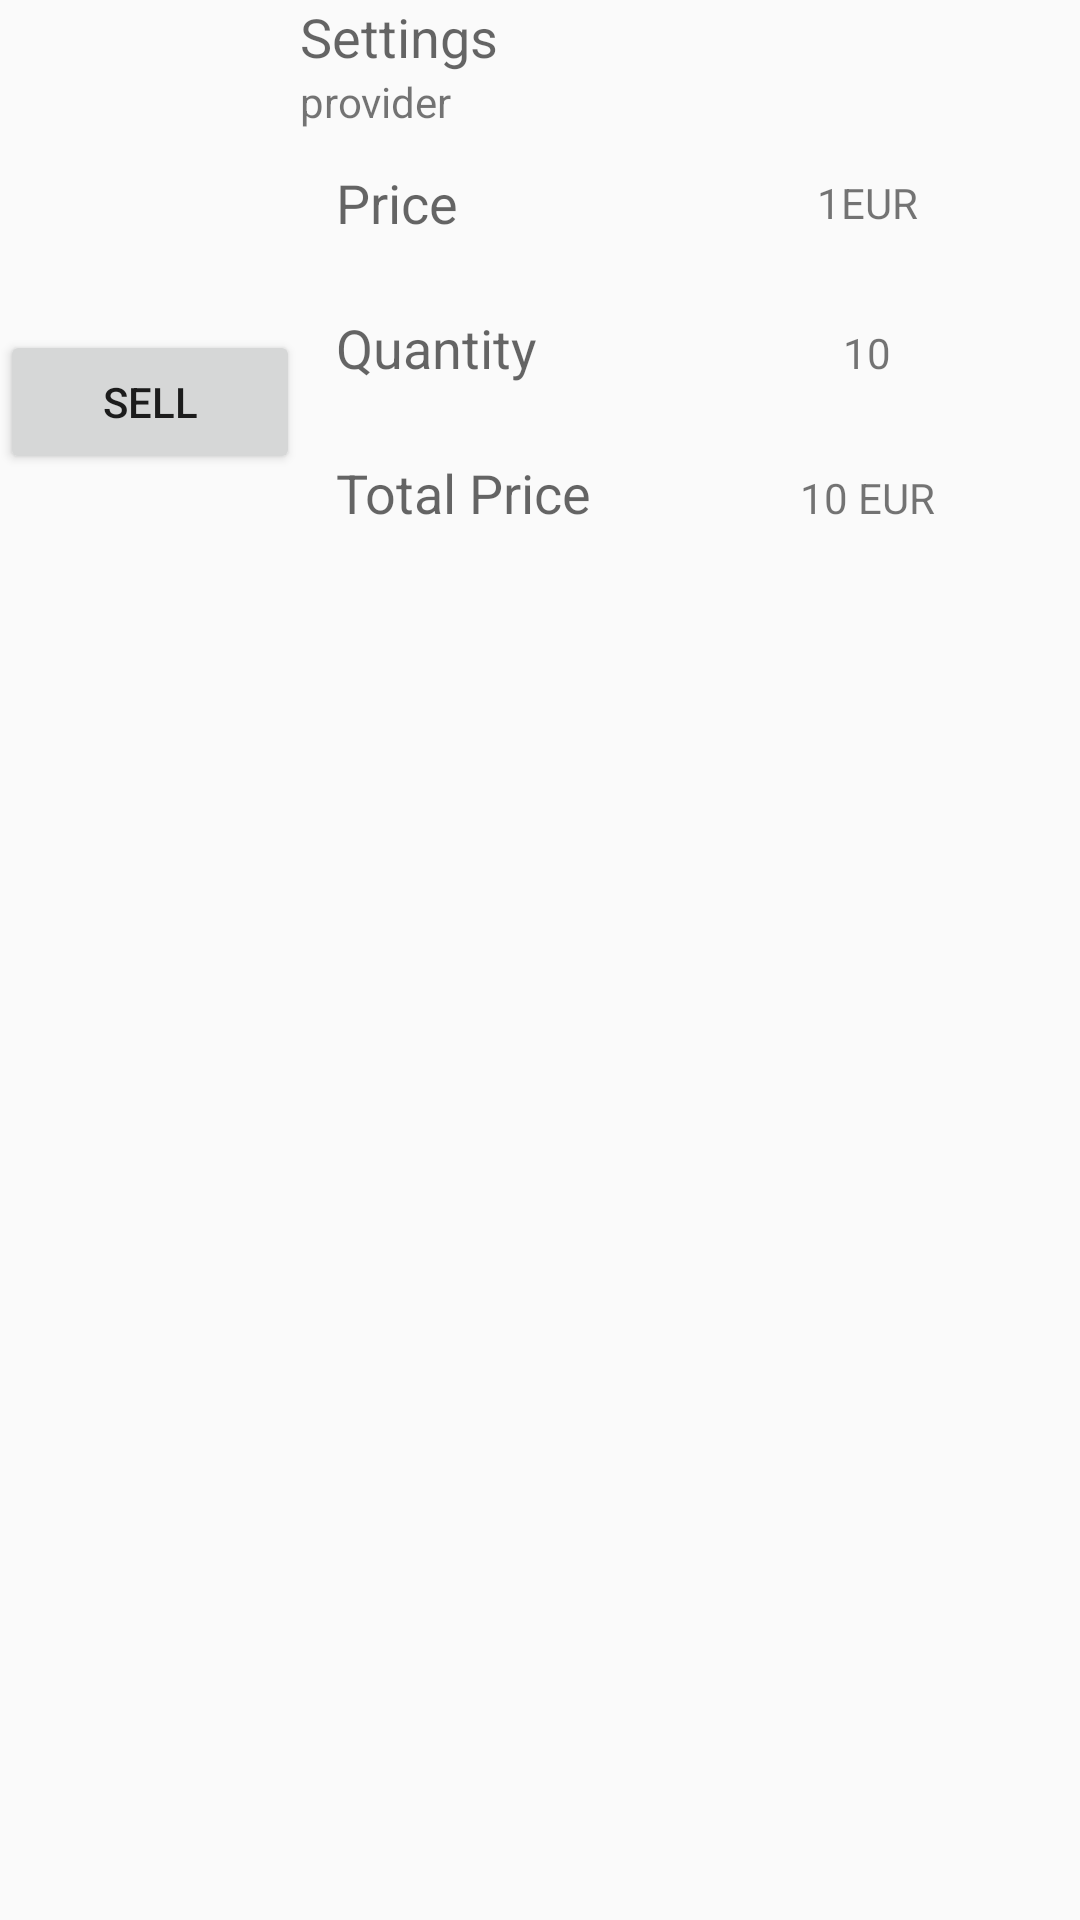

The Android layout XML behind this screen, and the referenced resources:
<!-- AndroidManifest.xml: application theme AppTheme -->
<!-- res/layout/store_item_item.xml -->
<?xml version="1.0" encoding="utf-8"?>
<LinearLayout xmlns:android="http://schemas.android.com/apk/res/android"
    android:layout_width="match_parent"
    android:layout_height="wrap_content"
    android:layout_margin="15dp"
    android:orientation="horizontal"
    android:descendantFocusability="blocksDescendants">
    <RelativeLayout
        android:layout_width="100dp"
        android:layout_height="match_parent">
        <ImageView
            android:id="@+id/product_image_element"
            android:layout_width="100dp"
            android:layout_height="100dp"
            android:layout_margin="5dp" />
        <Button
            android:id="@+id/sell"
            android:layout_width="match_parent"
            android:layout_height="wrap_content"
            android:layout_below="@id/product_image_element"
            android:text="@string/sell_one"
            />
    </RelativeLayout>



    <LinearLayout
        android:layout_width="match_parent"
        android:layout_height="wrap_content"
        android:orientation="vertical">

        <TextView
            android:id="@+id/product_name_element"
            android:layout_width="match_parent"
            android:layout_height="wrap_content"
            android:text="@string/action_settings"
            android:textAppearance="?android:textAppearanceMedium" />

        <TextView
            android:id="@+id/product_supplier_element"
            android:layout_width="match_parent"
            android:layout_height="wrap_content"
            android:text="provider"
            android:textAppearance="?android:textAppearanceSmall" />

        <LinearLayout
            android:layout_width="match_parent"
            android:layout_height="wrap_content"
            android:layout_margin="12dp"
            android:orientation="horizontal">

            <TextView
                android:id="@+id/unitPriceText"
                android:layout_width="0dp"
                android:layout_height="wrap_content"
                android:layout_weight="1"
                android:gravity="left"
                android:paddingRight="12dp"
                android:text="Price"
                android:textAppearance="?android:textAppearanceMedium" />

            <TextView
                android:id="@+id/unitPriceTextView"
                android:layout_width="0dp"
                android:layout_height="wrap_content"
                android:layout_gravity="center"
                android:layout_weight="1"
                android:gravity="center"
                android:text="1EUR" />
        </LinearLayout>

        <LinearLayout
            android:layout_width="match_parent"
            android:layout_height="wrap_content"
            android:layout_margin="12dp"
            android:orientation="horizontal">

            <TextView
                android:id="@+id/PriceText"
                android:layout_width="0dp"
                android:layout_height="wrap_content"
                android:layout_weight="1"
                android:gravity="left"
                android:paddingRight="12dp"
                android:text="Quantity"
                android:textAppearance="?android:textAppearanceMedium" />

            <TextView
                android:id="@+id/product_quantity"
                android:layout_width="0dp"
                android:layout_height="wrap_content"
                android:layout_weight="1"
                android:gravity="center"
                android:text="10" />
        </LinearLayout>

        <LinearLayout
            android:layout_width="match_parent"
            android:layout_height="wrap_content"
            android:layout_margin="12dp"
            android:orientation="horizontal">

            <TextView
                android:id="@+id/priceTotal"
                android:layout_width="0dp"
                android:layout_height="wrap_content"
                android:layout_weight="1"
                android:gravity="left"
                android:paddingRight="12dp"
                android:text="Total Price"
                android:textAppearance="?android:textAppearanceMedium" />

            <TextView
                android:id="@+id/priceTotalView"
                android:layout_width="0dp"
                android:layout_height="wrap_content"
                android:layout_weight="1"
                android:gravity="center"
                android:text="10 EUR" />
        </LinearLayout>
    </LinearLayout>
</LinearLayout>
<!-- resources referenced by this layout -->
<resources>
  <string name="action_settings">Settings</string>
  <string name="sell_one">Sell</string>
  <style name="AppTheme" parent="Theme.AppCompat.Light.DarkActionBar">
          
          <item name="colorPrimary">@color/colorPrimary</item>
          <item name="colorPrimaryDark">@color/colorPrimaryDark</item>
          <item name="colorAccent">@color/colorAccent</item>
      </style>
  <!-- not gathered from this repository: default colours our renderer supplied (Android Studio template values) -->
  <color name="colorPrimary">#FF6200EE</color>
  <color name="colorPrimaryDark">#FF3700B3</color>
  <color name="colorAccent">#FF03DAC5</color>
</resources>
